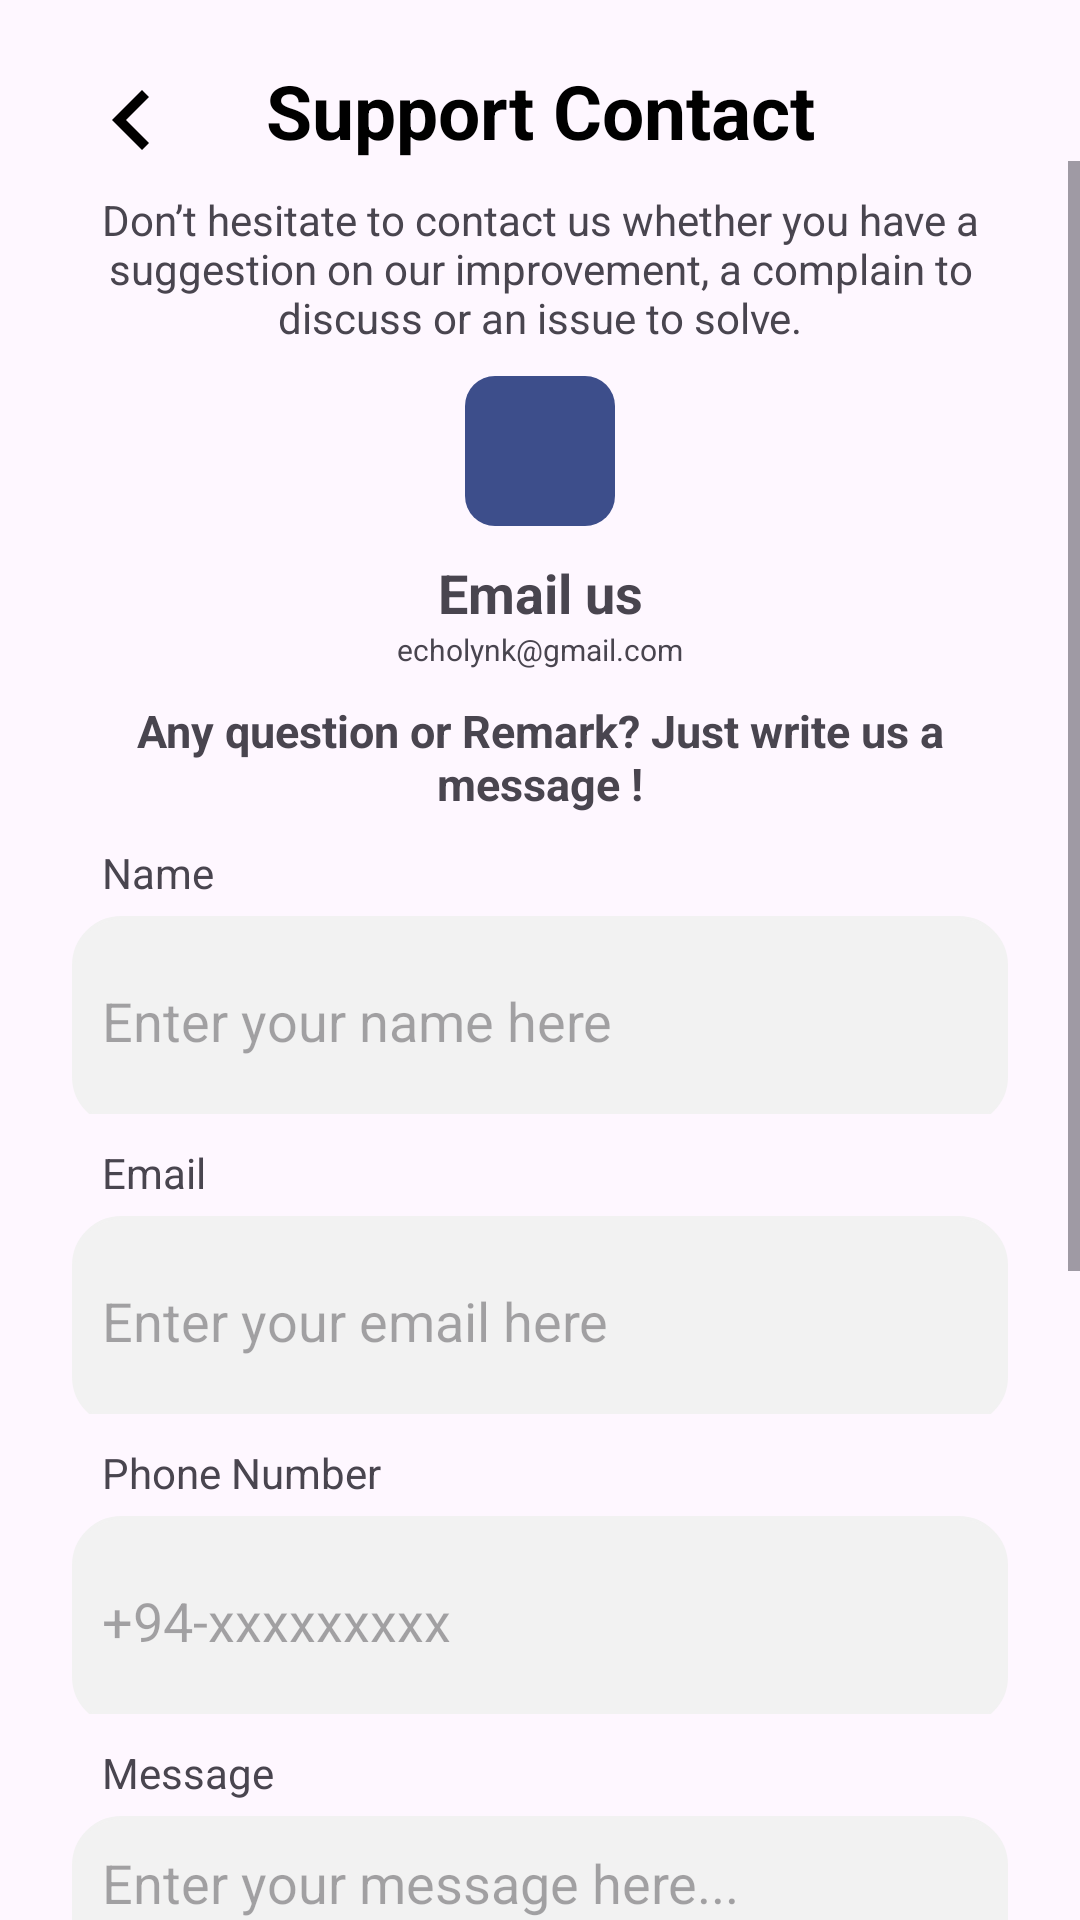

Layout XML and referenced resources for this Android screen:
<!-- AndroidManifest.xml: application theme Theme.Echolynk -->
<!-- res/layout/activity_support_contact.xml -->
<?xml version="1.0" encoding="utf-8"?>
<RelativeLayout xmlns:android="http://schemas.android.com/apk/res/android"
    xmlns:app="http://schemas.android.com/apk/res-auto"
    xmlns:tools="http://schemas.android.com/tools"
    android:id="@+id/main"
    android:layout_width="match_parent"
    android:layout_height="match_parent"
    tools:context=".View.Profile.SupportContactActivity">

    <ImageView
        android:id="@+id/support_contact_back_btn"
        android:layout_width="40dp"
        android:layout_height="40dp"
        android:layout_alignParentStart="true"
        android:layout_alignParentTop="true"
        android:layout_marginStart="24dp"
        android:layout_marginTop="20dp"
        app:srcCompat="@drawable/arrow_left_icon" />

    <TextView
        android:id="@+id/textView38"
        android:layout_width="wrap_content"
        android:layout_height="wrap_content"
        android:layout_alignTop="@+id/support_contact_back_btn"
        android:layout_alignParentStart="true"
        android:layout_alignParentEnd="true"
        android:layout_marginStart="0dp"
        android:gravity="center"
        android:text="Support Contact"
        android:textColor="@color/black"
        android:textSize="25sp"
        android:textStyle="bold" />

    <ScrollView
        android:layout_width="match_parent"
        android:layout_height="match_parent"
        android:layout_below="@+id/textView38"
        android:layout_alignParentStart="true"
        android:layout_alignParentEnd="true"
        android:layout_alignParentBottom="true"
        android:layout_marginStart="0dp"
        android:layout_marginTop="0dp"
        android:layout_marginEnd="0dp"
        android:layout_marginBottom="-1dp">

        <LinearLayout
            android:layout_width="match_parent"
            android:layout_height="wrap_content"
            android:orientation="vertical">

            <TextView
                android:id="@+id/textView43"
                android:layout_width="match_parent"
                android:layout_height="wrap_content"
                android:text="Don’t hesitate to contact us whether you have a suggestion on our improvement, a complain to discuss or an issue to solve."
                android:layout_marginStart="24dp"
                android:layout_marginEnd="24dp"
                android:layout_marginTop="10dp"
                android:textAlignment="center"/>

            <ImageView
                android:id="@+id/imageView16"
                android:layout_width="50dp"
                android:layout_height="50dp"
                android:padding="10dp"
                android:layout_marginTop="10dp"
                android:layout_gravity="center"
                app:srcCompat="@drawable/mail_icon"
                android:background="@drawable/mail_icon_background"/>

            <TextView
                android:id="@+id/textView44"
                android:layout_width="match_parent"
                android:layout_height="wrap_content"
                android:text="Email us"
                android:textSize="18sp"
                android:textStyle="bold"
                android:gravity="center"
                android:layout_marginTop="10dp"/>

            <TextView
                android:id="@+id/textView45"
                android:layout_width="match_parent"
                android:layout_height="wrap_content"
                android:text="echolynk@gmail.com"
                android:textSize="10dp"
                android:gravity="center"/>

            <TextView
                android:id="@+id/textView46"
                android:layout_width="match_parent"
                android:layout_height="wrap_content"
                android:text="Any question or Remark? Just write us a message !"
                android:textSize="15sp"
                android:textStyle="bold"
                android:layout_marginTop="10dp"
                android:layout_marginStart="24dp"
                android:layout_marginEnd="24dp"
                android:gravity="center"/>

            <androidx.constraintlayout.widget.ConstraintLayout
                android:layout_width="match_parent"
                android:layout_height="100dp">

                <TextView
                    android:id="@+id/textView47"
                    android:layout_width="wrap_content"
                    android:layout_height="wrap_content"
                    android:text="Name"
                    app:layout_constraintStart_toStartOf="parent"
                    app:layout_constraintTop_toTopOf="parent"
                    android:layout_marginStart="24dp"
                    android:layout_marginTop="10dp"
                    android:paddingStart="10dp"/>

                <EditText
                    android:id="@+id/support_contact_name"
                    android:layout_width="match_parent"
                    android:layout_height="70dp"
                    android:ems="10"
                    android:inputType="text"
                    android:hint="Enter your name here"
                    app:layout_constraintEnd_toEndOf="parent"
                    app:layout_constraintStart_toStartOf="parent"
                    app:layout_constraintTop_toBottomOf="@+id/textView47"
                    android:layout_marginStart="24dp"
                    android:layout_marginEnd="24dp"
                    android:layout_marginTop="5dp"
                    android:padding="10dp"
                    android:background="@drawable/edittext_background"/>
            </androidx.constraintlayout.widget.ConstraintLayout>

            <androidx.constraintlayout.widget.ConstraintLayout
                android:layout_width="match_parent"
                android:layout_height="100dp">

                <TextView
                    android:id="@+id/textView47f"
                    android:layout_width="wrap_content"
                    android:layout_height="wrap_content"
                    android:text="Email"
                    app:layout_constraintStart_toStartOf="parent"
                    app:layout_constraintTop_toTopOf="parent"
                    android:layout_marginStart="24dp"
                    android:layout_marginTop="10dp"
                    android:paddingStart="10dp"/>

                <EditText
                    android:id="@+id/support_contact_email"
                    android:layout_width="match_parent"
                    android:layout_height="70dp"
                    android:ems="10"
                    android:inputType="textEmailAddress"
                    android:hint="Enter your email here"
                    app:layout_constraintEnd_toEndOf="parent"
                    app:layout_constraintStart_toStartOf="parent"
                    app:layout_constraintTop_toBottomOf="@+id/textView47f"
                    android:layout_marginStart="24dp"
                    android:layout_marginEnd="24dp"
                    android:layout_marginTop="5dp"
                    android:padding="10dp"
                    android:background="@drawable/edittext_background"/>
            </androidx.constraintlayout.widget.ConstraintLayout>

            <androidx.constraintlayout.widget.ConstraintLayout
                android:layout_width="match_parent"
                android:layout_height="100dp">

                <TextView
                    android:id="@+id/textView471"
                    android:layout_width="wrap_content"
                    android:layout_height="wrap_content"
                    android:text="Phone Number"
                    app:layout_constraintStart_toStartOf="parent"
                    app:layout_constraintTop_toTopOf="parent"
                    android:layout_marginStart="24dp"
                    android:layout_marginTop="10dp"
                    android:paddingStart="10dp"/>

                <EditText
                    android:id="@+id/support_contact_number"
                    android:layout_width="match_parent"
                    android:layout_height="70dp"
                    android:ems="10"
                    android:inputType="text"
                    android:hint="+94-xxxxxxxxx"
                    app:layout_constraintEnd_toEndOf="parent"
                    app:layout_constraintStart_toStartOf="parent"
                    app:layout_constraintTop_toBottomOf="@+id/textView471"
                    android:layout_marginStart="24dp"
                    android:layout_marginEnd="24dp"
                    android:layout_marginTop="5dp"
                    android:padding="10dp"
                    android:background="@drawable/edittext_background"/>
            </androidx.constraintlayout.widget.ConstraintLayout>

            <androidx.constraintlayout.widget.ConstraintLayout
                android:id="@+id/message_box"
                android:layout_width="match_parent"
                android:layout_height="wrap_content">

                <TextView
                    android:id="@+id/textView47c"
                    android:layout_width="wrap_content"
                    android:layout_height="wrap_content"
                    android:text="Message"
                    app:layout_constraintStart_toStartOf="parent"
                    app:layout_constraintTop_toTopOf="parent"
                    android:layout_marginStart="24dp"
                    android:layout_marginTop="10dp"
                    android:paddingStart="10dp"/>

                <EditText
                    android:id="@+id/support_contact_message"
                    android:layout_width="match_parent"
                    android:layout_height="200dp"
                    android:gravity="top|start"
                    android:ems="10"
                    android:inputType="textMultiLine"
                    android:hint="Enter your message here..."
                    android:scrollbars="vertical"
                    android:overScrollMode="always"
                    app:layout_constraintEnd_toEndOf="parent"
                    app:layout_constraintStart_toStartOf="parent"
                    app:layout_constraintTop_toBottomOf="@+id/textView47c"
                    android:layout_marginStart="24dp"
                    android:layout_marginEnd="24dp"
                    android:layout_marginTop="5dp"
                    android:padding="10dp"
                    android:background="@drawable/edittext_background"/>
            </androidx.constraintlayout.widget.ConstraintLayout>

            <androidx.appcompat.widget.AppCompatButton
                android:id="@+id/send_message_btn"
                android:layout_width="200dp"
                android:layout_height="50dp"
                android:background="@drawable/button_background"
                android:text="Send Message"
                android:textColor="@color/white"
                android:textSize="15sp"
                android:textStyle="bold"
                android:layout_gravity="center"
                android:layout_marginTop="30dp"
                android:layout_marginBottom="100dp"/>

        </LinearLayout>
    </ScrollView>

</RelativeLayout>
<!-- resources referenced by this layout -->
<resources>
  <color name="black">#FF000000</color>
  <color name="white">#FFFFFFFF</color>
  <!-- drawable arrow_left_icon (drawable) -->
  <vector xmlns:android="http://schemas.android.com/apk/res/android"
      android:width="24dp"
      android:height="24dp"
      android:viewportWidth="960"
      android:viewportHeight="960">
    <path
        android:pathData="M560,720 L320,480l240,-240 56,56 -184,184 184,184 -56,56Z"
        android:fillColor="@color/black"/>
  </vector>
  <!-- drawable button_background (drawable) -->
  <?xml version="1.0" encoding="utf-8"?>
  <shape xmlns:android="http://schemas.android.com/apk/res/android">
      <solid android:color="@color/primary_blue"/>
      <corners android:radius="25dp"/>
      <padding
          android:left="10dp"
          android:top="10dp"
          android:right="10dp"
          android:bottom="10dp"/>
  </shape>
  <!-- drawable edittext_background (drawable) -->
  <?xml version="1.0" encoding="utf-8"?>
  <shape xmlns:android="http://schemas.android.com/apk/res/android">
      <solid android:color="#F2F2F2" />
      <corners android:radius="16dp" />
      <stroke
          android:width="1dp"
          android:color="#F2F2F2" />
  </shape>
  <!-- drawable mail_icon_background (drawable) -->
  <?xml version="1.0" encoding="utf-8"?>
  <selector xmlns:android="http://schemas.android.com/apk/res/android">
  <item>
      <shape android:shape="rectangle">
          <solid android:color="@color/primary_blue"/>
          <corners android:radius="10dp"/>
      </shape>
  </item>
  </selector>
  <style name="Theme.Echolynk" parent="Base.Theme.Echolynk" />
  <color name="primary_blue">#3D4E8B</color>
  <style name="Base.Theme.Echolynk" parent="Theme.Material3.DayNight.NoActionBar">
          
          
      </style>
</resources>
